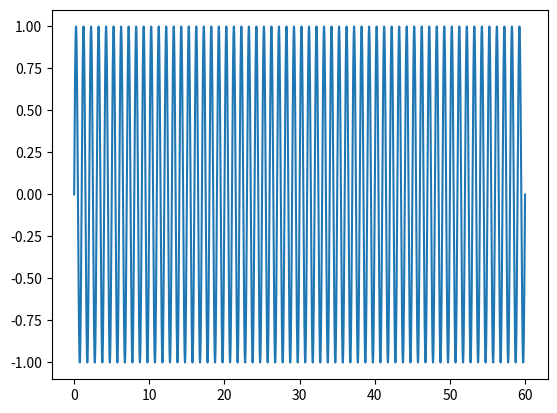
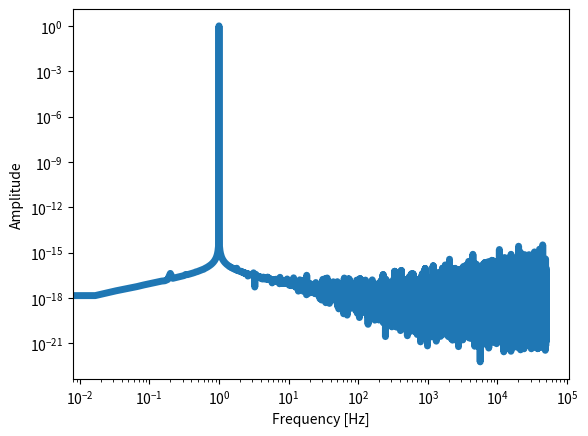

Here is the Python script that generated these plots, in order:
# sampling a sine wave programmatically
import numpy as np
import matplotlib.pyplot as plt
import time

# sampling information
Fs = 100000.0 # sample rate
T = 1/Fs # sampling period
t = 60.0 # seconds of sampling
N = Fs*t # total points in signal
print(N)

# signal information
#period = 2 ## seconds
freq =  1.0# in hertz, the desired natural frequency
omega = 2*np.pi*freq # angular frequency for sine waves

t_vec = np.arange(N)*T # time vector for plotting
y = np.sin(omega*t_vec)

plt.plot(t_vec,y)


# fourier transform and frequency domain
#
time_start = time.monotonic()
Y_k = np.fft.fft(y)[0:int(N/2)]/N # FFT function from numpy
time_end = time.monotonic()
print('Time Elapsed = ',time_end-time_start)
Y_k[1:] = 2*Y_k[1:] # need to take the single-sided spectrum only
Pxx = np.abs(Y_k) # be sure to get rid of imaginary part
f = Fs*np.arange((N/2))/N; # frequency vector

# plotting
fig,ax = plt.subplots()
plt.plot(f,Pxx,linewidth=5)
ax.set_xscale('log')
ax.set_yscale('log')
plt.ylabel('Amplitude')
plt.xlabel('Frequency [Hz]')
plt.show()
